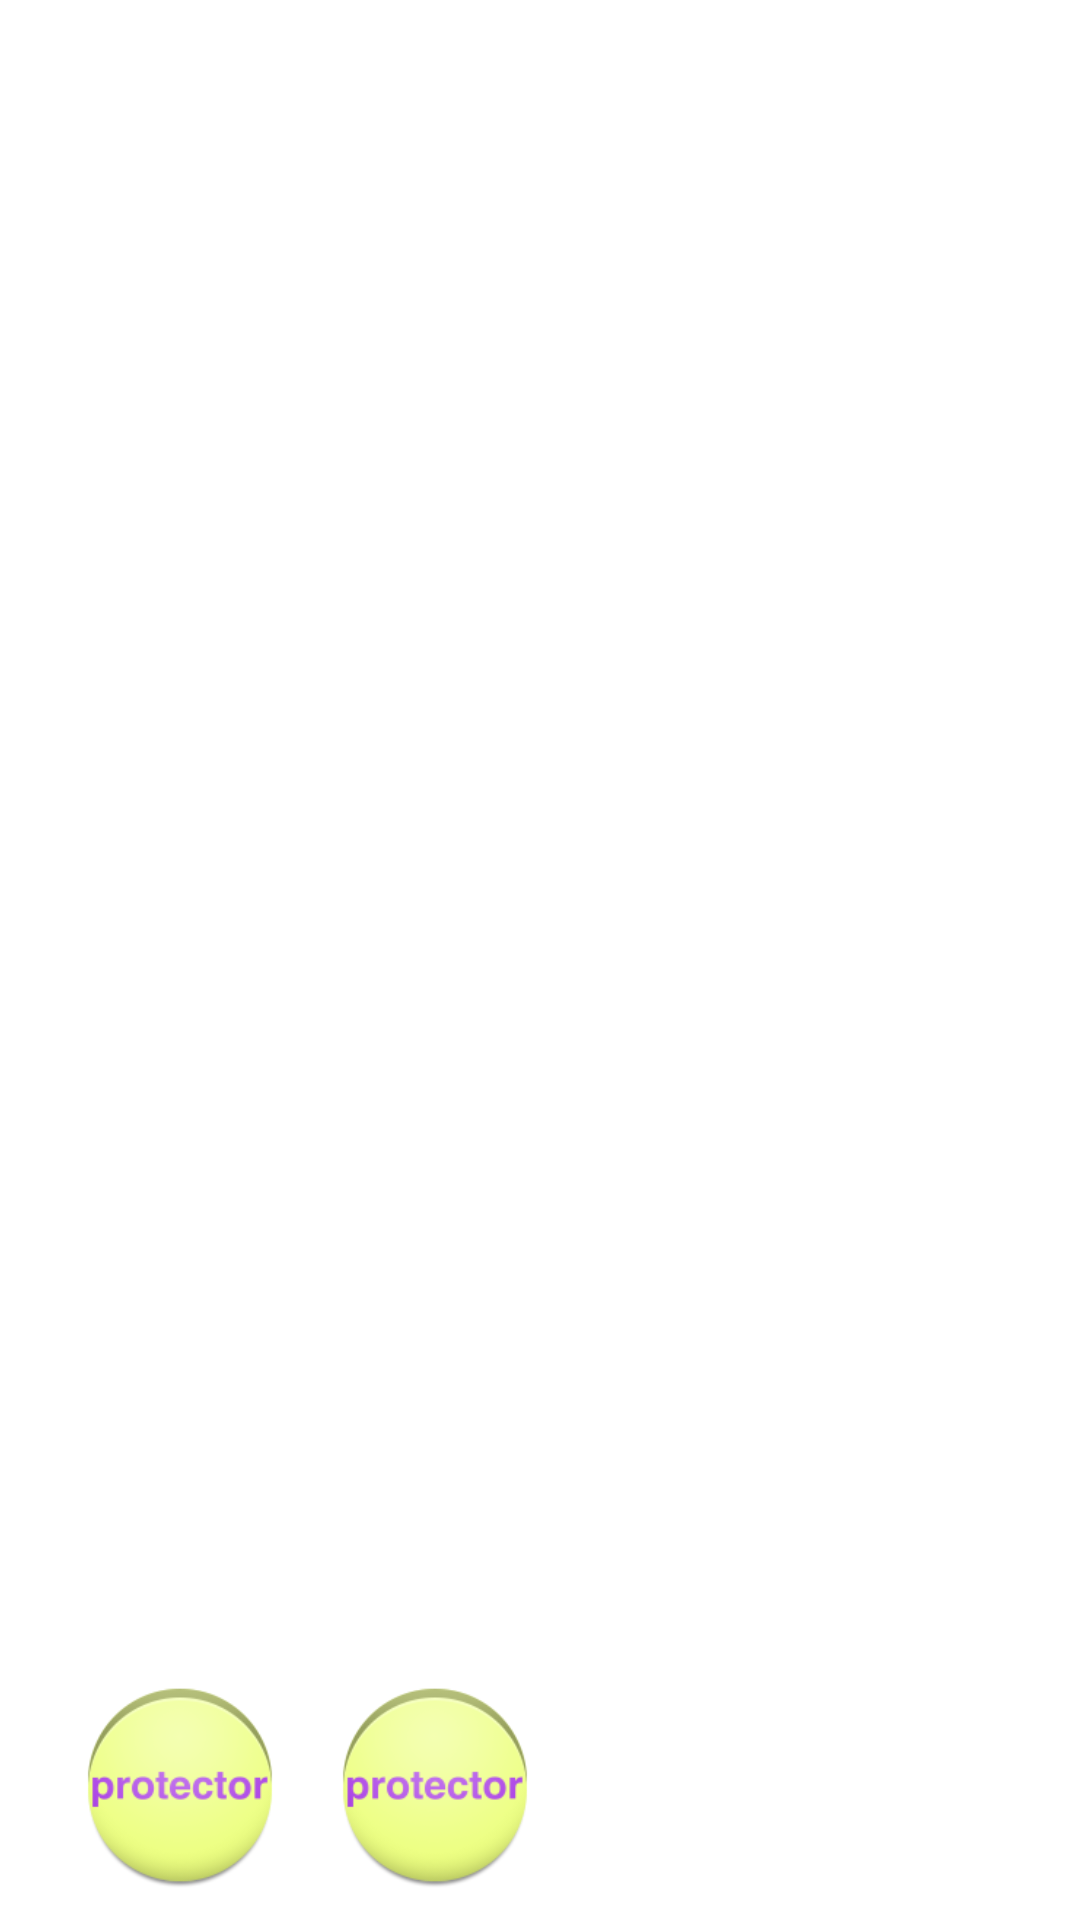

Write the Android layout XML for this screen, with the resource values it uses.
<!-- AndroidManifest.xml: activity theme Theme -->
<!-- res/layout/activity_home.xml -->
<RelativeLayout xmlns:android="http://schemas.android.com/apk/res/android"
    xmlns:tools="http://schemas.android.com/tools"
    android:layout_width="match_parent"
    android:layout_height="match_parent"
    tools:context=".HomeActivity" >

    <android.support.v4.view.ViewPager
        android:id="@+id/myViewPager"
        android:layout_width="match_parent"
        android:layout_height="match_parent"
        android:layout_gravity="center"
        android:layout_marginBottom="90dp"
        android:layout_marginTop="90dp" >
    </android.support.v4.view.ViewPager>

    <LinearLayout
        android:layout_width="match_parent"
        android:layout_height="80dp"
        android:layout_alignParentBottom="true"
        android:orientation="horizontal"
        android:paddingLeft="10dp"
        android:paddingRight="10dp" >

        <ImageView
            android:id="@+id/imageView_forDial"
            android:layout_width="70dp"
            android:layout_height="70dp"
            android:layout_marginLeft="15dp"
            android:background="@drawable/ic_launcher"
            android:scaleType="fitXY" />

        <ImageView
            android:id="@+id/imageView_forSMS"
            android:layout_width="70dp"
            android:layout_height="70dp"
            android:layout_marginLeft="15dp"
            android:background="@drawable/ic_launcher"
            android:scaleType="fitXY" />
    </LinearLayout>

</RelativeLayout>
<!-- resources referenced by this layout -->
<resources>
  <!-- drawable ic_launcher: png bitmap (drawable-hdpi, 5243 bytes) -->
  <style name="Theme" parent="android:Theme.Wallpaper"> 
          <item name="android:windowNoTitle">true</item> 
      </style>
</resources>
